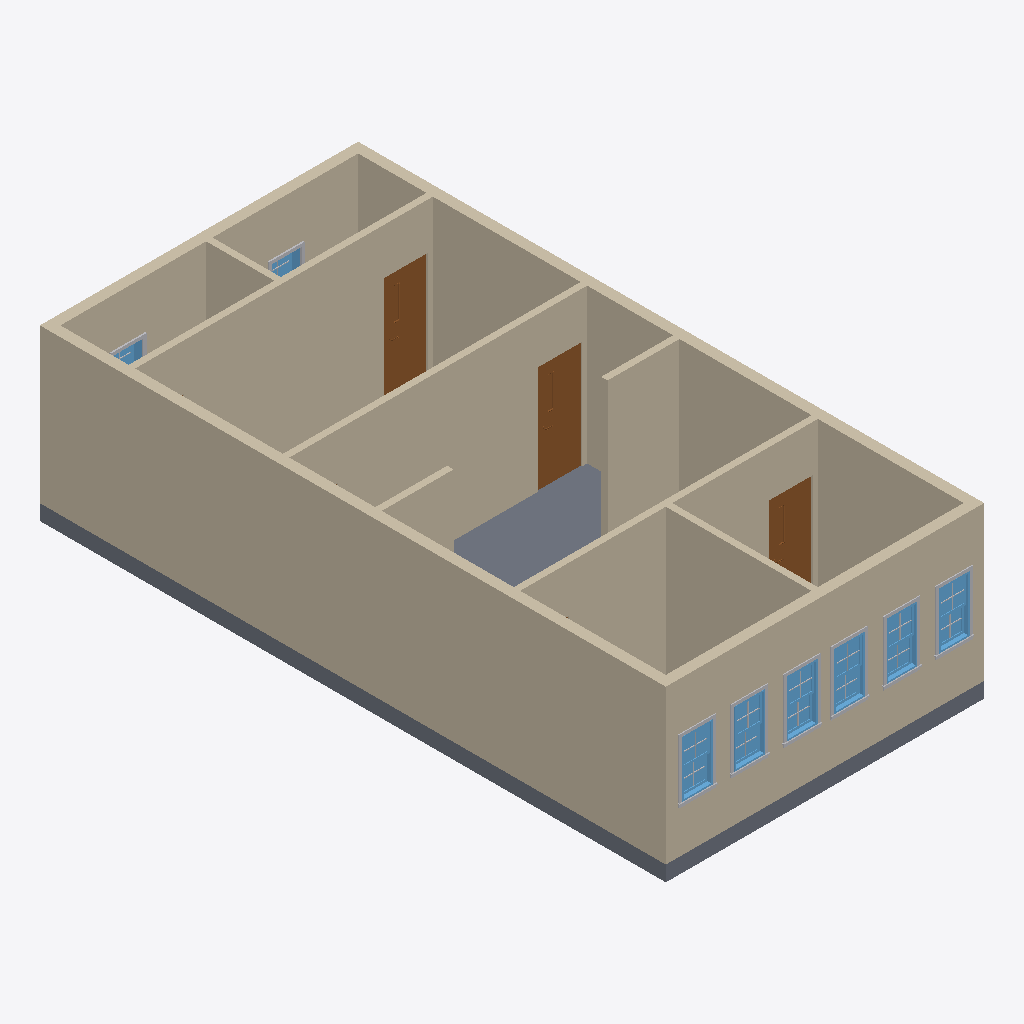
Isometric view of an IFC building model (IFC-SPF (STEP), schema IFC4, length unit millimetre), seen from the south-west, elements coloured by IFC class: 21 other elements (light grey), 11 walls (beige), 8 windows (light blue), 3 doors (brown), 1 slab (grey).
Extent 6.2 m × 12.3 m × 3.3 m (x, y, z). Storeys (2): L1 at 0.00 m; L2 at 3.00 m. Elements (58): 32 IfcBuildingElementProxy, 11 IfcWall, 8 IfcWindow, 6 IfcDoor, 1 IfcSlab.

HEADER;
FILE_DESCRIPTION(('ViewDefinition [ReferenceView_V1.2]','RevitIdentifiers [ContentGUID: 6324ba5d-8a86-46c4-84d5-0ffdb90f6d8a, VersionGUID: 5c0fc822-c4b0-4585-b040-a94c65be06bd, NumberOfSaves: 27]','CoordinateReference [CoordinateBase: Shared Coordinates, ProjectSite: Default Site]'),'2;1');
FILE_NAME('Data_base_1.ifc','2026-06-17T15:04:00+10:00',(''),(''),'ODA SDAI 25.12','Autodesk - Revit 26.4.10.51 (ENU) - 26.4.10.51','');
FILE_SCHEMA(('IFC4'));
ENDSEC;
DATA;
#18=IFCPROJECT('1Z9BfTYeP6n8JL3$r6y99w',#6,'Project Number',$,$,'Project Name','Project Status',(#13),#5746);
#32=IFCSITE('1Z9BfTYeP6n8JL3$r6y99u',#6,'Default',$,$,#31,$,$,.ELEMENT.,(42,21,31,401672),(-71,-3,-24,-345703),0.0,$,$);
#22=IFCBUILDING('1Z9BfTYeP6n8JL3$r6y99x',#6,'Building Name',$,$,#21,$,'Building Name',.ELEMENT.,$,$,#19);
#25=IFCBUILDINGSTOREY('2JF4e6axWHqu3u0C1FZlmi',#6,'L1',$,$,#24,$,'L1',.ELEMENT.,0.0);
#29=IFCBUILDINGSTOREY('1ZGO8hrFCHqw0v0026FpFv',#6,'L2',$,$,#28,$,'L2',.ELEMENT.,3000.0);
#539=IFCWALL('1JL9rqIu1D$A7C0Nubea1P',#6,'Basic Wall:Generic - 200mm:1664851',$,$,#524,#528,'1664851',.NOTDEFINED.);
#626=IFCWALL('1JL9rqIu1D$A7C0Nubea3_',#6,'Basic Wall:Generic - 200mm:1665012',$,$,#614,#618,'1665012',.NOTDEFINED.);
#604=IFCWALL('1JL9rqIu1D$A7C0Nubea2c',#6,'Basic Wall:Generic - 200mm:1664940',$,$,#557,#561,'1664940',.NOTDEFINED.);
#711=IFCWALL('1JL9rqIu1D$A7C0Nubea_C',#6,'Basic Wall:Interior - 125mm Partition:1665158',$,$,#677,#681,'1665158',.NOTDEFINED.);
#781=IFCWALL('1JL9rqIu1D$A7C0Nubea$_',#6,'Basic Wall:Interior - 125mm Partition:1665268',$,$,#750,#754,'1665268',.NOTDEFINED.);
#4531=IFCSLAB('18B7Rcy$T0pAZs05esk3DH',#6,'Floor:Generic 300mm:1666918',$,$,#4515,#4530,'1666918',.FLOOR.);
#822=IFCWALL('1JL9rqIu1D$A7C0Nubeauv',#6,'Basic Wall:Interior - 125mm Partition:1665331',$,$,#791,#795,'1665331',.NOTDEFINED.);
#667=IFCWALL('1JL9rqIu1D$A7C0Nubeay$',#6,'Basic Wall:Generic - 200mm:1665077',$,$,#636,#640,'1665077',.NOTDEFINED.);
#844=IFCWALL('1JL9rqIu1D$A7C0NubeawJ',#6,'Basic Wall:Interior - 125mm Partition:1665433',$,$,#832,#836,'1665433',.NOTDEFINED.);
#5311=IFCWALL('3U2rKl8q5DVfhs17a5SE44',#6,'Basic Wall:Interior - 125mm Partition:1670414',$,$,#5299,#5303,'1670414',.NOTDEFINED.);
#5265=IFCDOOR('0i$VJnJOTDM92a$t1VH2bb',#6,'M_Door-Passage-Single-Vision_Lite:750 x 2000mm:1669471',$,$,#5710,#5261,'1669471',2100.0,850.0000000000003,.DOOR.,$,$);
#4450=IFCDOOR('1JL9rqIu1D$A7C0NubeaqY',#6,'M_Door-Passage-Single-Vision_Lite:750 x 2000mm:1665576',$,$,#5679,#4446,'1665576',2100.0,850.0,.DOOR.,$,$);
#5289=IFCWALL('02414yPEv25fF9z0uqxlni',#6,'Basic Wall:Interior - 125mm Partition:1669948',$,$,#5277,#5281,'1669948',.NOTDEFINED.);
#4482=IFCDOOR('1JL9rqIu1D$A7C0Nubeapy',#6,'M_Door-Passage-Single-Vision_Lite:750 x 2000mm:1666038',$,$,#5741,#4478,'1666038',2100.0,850.0,.DOOR.,$,$);
#4506=IFCWALL('1JL9rqIu1D$A7C0NubeagE',#6,'Basic Wall:Interior - 125mm Partition:1666436',$,$,#4494,#4498,'1666436',.NOTDEFINED.);
#4993=IFCWINDOW('2eYTHUu89788SZxgL5ozO4',#6,'M_Window-Double-Hung:600 x 1100mm:1667718',$,$,#5573,#4989,'1667718',1099.9999999999966,599.9999999999998,.WINDOW.,.NOTDEFINED.,$);
#5129=IFCWINDOW('2eYTHUu89788SZxgL5ozUb',#6,'M_Window-Double-Hung:600 x 1100mm:1667879',$,$,#5603,#5125,'1667879',1099.9999999999966,599.9999999999998,.WINDOW.,.NOTDEFINED.,$);
#5197=IFCWINDOW('2eYTHUu89788SZxgL5ozSJ',#6,'M_Window-Double-Hung:600 x 1100mm:1667985',$,$,#5618,#5193,'1667985',1099.9999999999966,599.9999999999998,.WINDOW.,.NOTDEFINED.,$);
#4857=IFCWINDOW('2eYTHUu89788SZxgL5ozLa',#6,'M_Window-Double-Hung:600 x 1100mm:1667558',$,$,#5543,#4853,'1667558',1099.9999999999966,599.9999999999997,.WINDOW.,.NOTDEFINED.,$);
#5061=IFCWINDOW('2eYTHUu89788SZxgL5ozP6',#6,'M_Window-Double-Hung:600 x 1100mm:1667780',$,$,#5588,#5057,'1667780',1099.9999999999966,599.9999999999999,.WINDOW.,.NOTDEFINED.,$);
#4925=IFCWINDOW('2eYTHUu89788SZxgL5ozQu',#6,'M_Window-Double-Hung:600 x 1100mm:1667642',$,$,#5558,#4921,'1667642',1099.9999999999966,599.9999999999999,.WINDOW.,.NOTDEFINED.,$);
#5240=IFCBUILDINGELEMENTPROXY('2eYTHUu89788SZxgL5ozSK',#6,'M_Trim-Window-Exterior-Flat:with Sill:1667990',$,$,#5239,#5236,'1667990',.NOTDEFINED.);
#5036=IFCBUILDINGELEMENTPROXY('2eYTHUu89788SZxgL5ozO9',#6,'M_Trim-Window-Exterior-Flat:with Sill:1667723',$,$,#5035,#5032,'1667723',.NOTDEFINED.);
#4900=IFCBUILDINGELEMENTPROXY('2eYTHUu89788SZxgL5ozLf',#6,'M_Trim-Window-Exterior-Flat:with Sill:1667563',$,$,#4899,#4896,'1667563',.NOTDEFINED.);
#5104=IFCBUILDINGELEMENTPROXY('2eYTHUu89788SZxgL5ozPB',#6,'M_Trim-Window-Exterior-Flat:with Sill:1667785',$,$,#5103,#5100,'1667785',.NOTDEFINED.);
#5172=IFCBUILDINGELEMENTPROXY('2eYTHUu89788SZxgL5ozUk',#6,'M_Trim-Window-Exterior-Flat:with Sill:1667884',$,$,#5171,#5168,'1667884',.NOTDEFINED.);
#4968=IFCBUILDINGELEMENTPROXY('2eYTHUu89788SZxgL5ozQz',#6,'M_Trim-Window-Exterior-Flat:with Sill:1667647',$,$,#4967,#4964,'1667647',.NOTDEFINED.);
#4789=IFCWINDOW('2eYTHUu89788SZxgL5ozL4',#6,'M_Window-Double-Hung:600 x 1100mm:1667526',$,$,#5648,#4785,'1667526',1099.9999999999966,599.9999999999998,.WINDOW.,.NOTDEFINED.,$);
#4647=IFCWINDOW('2eYTHUu89788SZxgL5ozMh',#6,'M_Window-Double-Hung:600 x 1100mm:1667369',$,$,#5633,#4643,'1667369',1099.9999999999966,599.9999999999998,.WINDOW.,.NOTDEFINED.,$);
#4846=IFCBUILDINGELEMENTPROXY('2eYTHUu89788SZxgL5ozLE',#6,'M_Trim-Window-Interior-Flat:Picture Frame:1667532',$,$,#4845,#4839,'1667532',.NOTDEFINED.);
#4777=IFCBUILDINGELEMENTPROXY('2eYTHUu89788SZxgL5ozMj',#6,'M_Trim-Window-Interior-Flat:Picture Frame:1667375',$,$,#4776,#4770,'1667375',.NOTDEFINED.);
#4872=IFCBUILDINGELEMENTPROXY('2eYTHUu89788SZxgL5ozLh',#6,'M_Muntin Pattern_2x2:M_Muntin Pattern_2x2:1667561',$,$,#4871,#4868,'1667561',.NOTDEFINED.);
#4940=IFCBUILDINGELEMENTPROXY('2eYTHUu89788SZxgL5ozQ$',#6,'M_Muntin Pattern_2x2:M_Muntin Pattern_2x2:1667645',$,$,#4939,#4936,'1667645',.NOTDEFINED.);
#5090=IFCBUILDINGELEMENTPROXY('2eYTHUu89788SZxgL5ozPA',#6,'M_Muntin Pattern_2x2:M_Muntin Pattern_2x2:1667784',$,$,#5089,#5086,'1667784',.NOTDEFINED.);
#5226=IFCBUILDINGELEMENTPROXY('2eYTHUu89788SZxgL5ozSN',#6,'M_Muntin Pattern_2x2:M_Muntin Pattern_2x2:1667989',$,$,#5225,#5222,'1667989',.NOTDEFINED.);
#5076=IFCBUILDINGELEMENTPROXY('2eYTHUu89788SZxgL5ozP5',#6,'M_Muntin Pattern_2x2:M_Muntin Pattern_2x2:1667783',$,$,#5075,#5072,'1667783',.NOTDEFINED.);
#5212=IFCBUILDINGELEMENTPROXY('2eYTHUu89788SZxgL5ozSM',#6,'M_Muntin Pattern_2x2:M_Muntin Pattern_2x2:1667988',$,$,#5211,#5208,'1667988',.NOTDEFINED.);
#5144=IFCBUILDINGELEMENTPROXY('2eYTHUu89788SZxgL5ozUe',#6,'M_Muntin Pattern_2x2:M_Muntin Pattern_2x2:1667882',$,$,#5143,#5140,'1667882',.NOTDEFINED.);
#5008=IFCBUILDINGELEMENTPROXY('2eYTHUu89788SZxgL5ozOB',#6,'M_Muntin Pattern_2x2:M_Muntin Pattern_2x2:1667721',$,$,#5007,#5004,'1667721',.NOTDEFINED.);
#4886=IFCBUILDINGELEMENTPROXY('2eYTHUu89788SZxgL5ozLe',#6,'M_Muntin Pattern_2x2:M_Muntin Pattern_2x2:1667562',$,$,#4885,#4882,'1667562',.NOTDEFINED.);
#5022=IFCBUILDINGELEMENTPROXY('2eYTHUu89788SZxgL5ozO8',#6,'M_Muntin Pattern_2x2:M_Muntin Pattern_2x2:1667722',$,$,#5021,#5018,'1667722',.NOTDEFINED.);
#4954=IFCBUILDINGELEMENTPROXY('2eYTHUu89788SZxgL5ozQy',#6,'M_Muntin Pattern_2x2:M_Muntin Pattern_2x2:1667646',$,$,#4953,#4950,'1667646',.NOTDEFINED.);
#5158=IFCBUILDINGELEMENTPROXY('2eYTHUu89788SZxgL5ozUf',#6,'M_Muntin Pattern_2x2:M_Muntin Pattern_2x2:1667883',$,$,#5157,#5154,'1667883',.NOTDEFINED.);
#4804=IFCBUILDINGELEMENTPROXY('2eYTHUu89788SZxgL5ozLB',#6,'M_Muntin Pattern_2x2:M_Muntin Pattern_2x2:1667529',$,$,#4803,#4800,'1667529',.NOTDEFINED.);
ENDSEC;
